5-way image classification set "perovskite_tandem" from GitHub (jyotibrahmanandy/solar-cell-quality-control); label vocabulary: defect halide segregation, defect layer delamination, defect phase degradation, defect pinhole, functional.

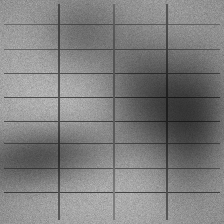
Label: defect halide segregation

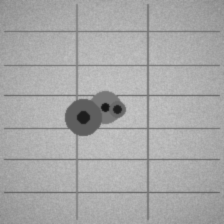
Label: defect pinhole

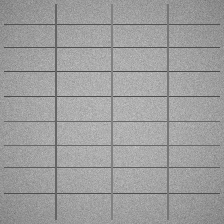
Label: functional

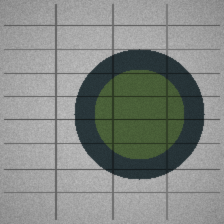
Label: defect phase degradation

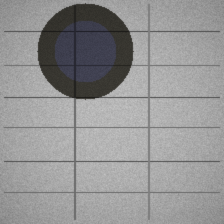
Label: defect phase degradation

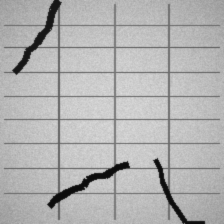
Label: defect layer delamination
